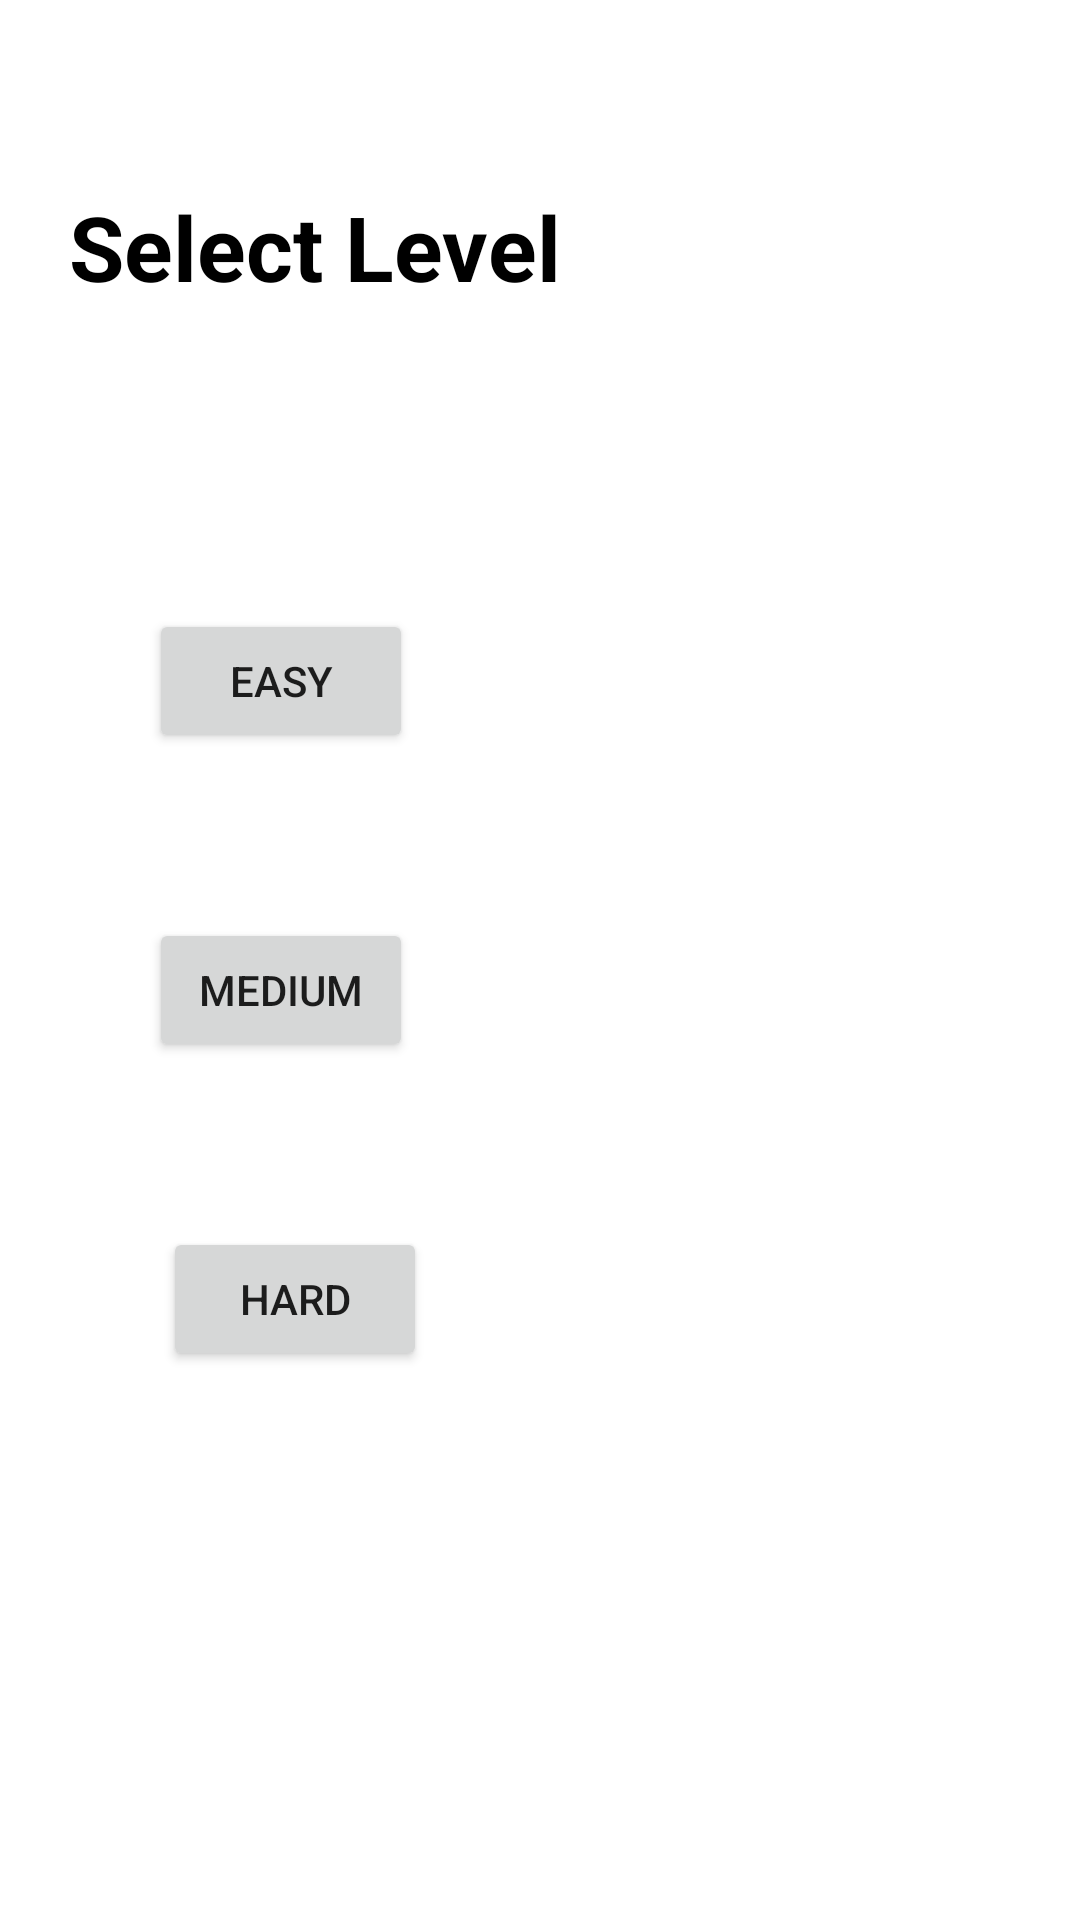

This screen was rendered from an Android layout file. Write that file and the resources it references.
<!-- AndroidManifest.xml: application theme Theme.JavaQuizzer -->
<!-- res/layout/activity_main2.xml -->
<?xml version="1.0" encoding="utf-8"?>
<androidx.constraintlayout.widget.ConstraintLayout xmlns:android="http://schemas.android.com/apk/res/android"
    xmlns:app="http://schemas.android.com/apk/res-auto"
    xmlns:tools="http://schemas.android.com/tools"
    android:layout_width="match_parent"
    android:layout_height="match_parent"
    android:background="#FFFFFF"
    tools:context=".MainActivity2">

    <TextView
        android:id="@+id/textView2"
        android:layout_width="242dp"
        android:layout_height="55dp"
        android:layout_marginTop="94dp"
        android:layout_marginBottom="86dp"
        android:text="Select Level"
        android:textColor="#000000"
        android:textSize="30sp"
        android:textStyle="bold"
        app:layout_constraintBottom_toTopOf="@+id/button"
        app:layout_constraintEnd_toEndOf="parent"
        app:layout_constraintHorizontal_bias="0.196"
        app:layout_constraintStart_toStartOf="parent"
        app:layout_constraintTop_toTopOf="parent"
        app:layout_constraintVertical_bias="0.146" />

    <Button
        android:id="@+id/button"
        android:layout_width="wrap_content"
        android:layout_height="wrap_content"
        android:layout_marginBottom="55dp"
        android:text="Easy"
        app:layout_constraintBottom_toTopOf="@+id/button2"
        app:layout_constraintEnd_toEndOf="parent"
        app:layout_constraintHorizontal_bias="0.182"
        app:layout_constraintStart_toStartOf="parent"
        app:layout_constraintTop_toBottomOf="@+id/textView2" />

    <Button
        android:id="@+id/button2"
        android:layout_width="wrap_content"
        android:layout_height="wrap_content"
        android:layout_marginBottom="55dp"
        android:text="Medium"
        app:layout_constraintBottom_toTopOf="@+id/button3"
        app:layout_constraintEnd_toEndOf="@+id/button"
        app:layout_constraintStart_toStartOf="@+id/button"
        app:layout_constraintTop_toBottomOf="@+id/button" />

    <Button
        android:id="@+id/button3"
        android:layout_width="wrap_content"
        android:layout_height="wrap_content"
        android:layout_marginStart="55dp"
        android:layout_marginBottom="215dp"
        android:text="Hard"
        app:layout_constraintBottom_toBottomOf="parent"
        app:layout_constraintEnd_toEndOf="@+id/button2"
        app:layout_constraintHorizontal_bias="0.142"
        app:layout_constraintStart_toStartOf="parent"
        app:layout_constraintTop_toBottomOf="@+id/button2" />
</androidx.constraintlayout.widget.ConstraintLayout>
<!-- resources referenced by this layout -->
<resources>
  <style name="Theme.JavaQuizzer" parent="Theme.MaterialComponents.DayNight.NoActionBar">
          
          <item name="colorPrimary">@color/purple_500</item>
          <item name="colorPrimaryVariant">@color/purple_700</item>
          <item name="colorOnPrimary">@color/white</item>
          
          <item name="colorSecondary">@color/teal_200</item>
          <item name="colorSecondaryVariant">@color/teal_700</item>
          <item name="colorOnSecondary">@color/black</item>
          
          <item name="android:statusBarColor">?attr/colorPrimaryVariant</item>
          
      </style>
  <!-- not gathered from this repository: default colours our renderer supplied (Android Studio template values) -->
  <color name="purple_500">#FF6200EE</color>
  <color name="purple_700">#FF3700B3</color>
  <color name="teal_200">#FF03DAC5</color>
  <color name="teal_700">#FF018786</color>
  <color name="black">#FF000000</color>
  <color name="white">#FFFFFFFF</color>
</resources>
